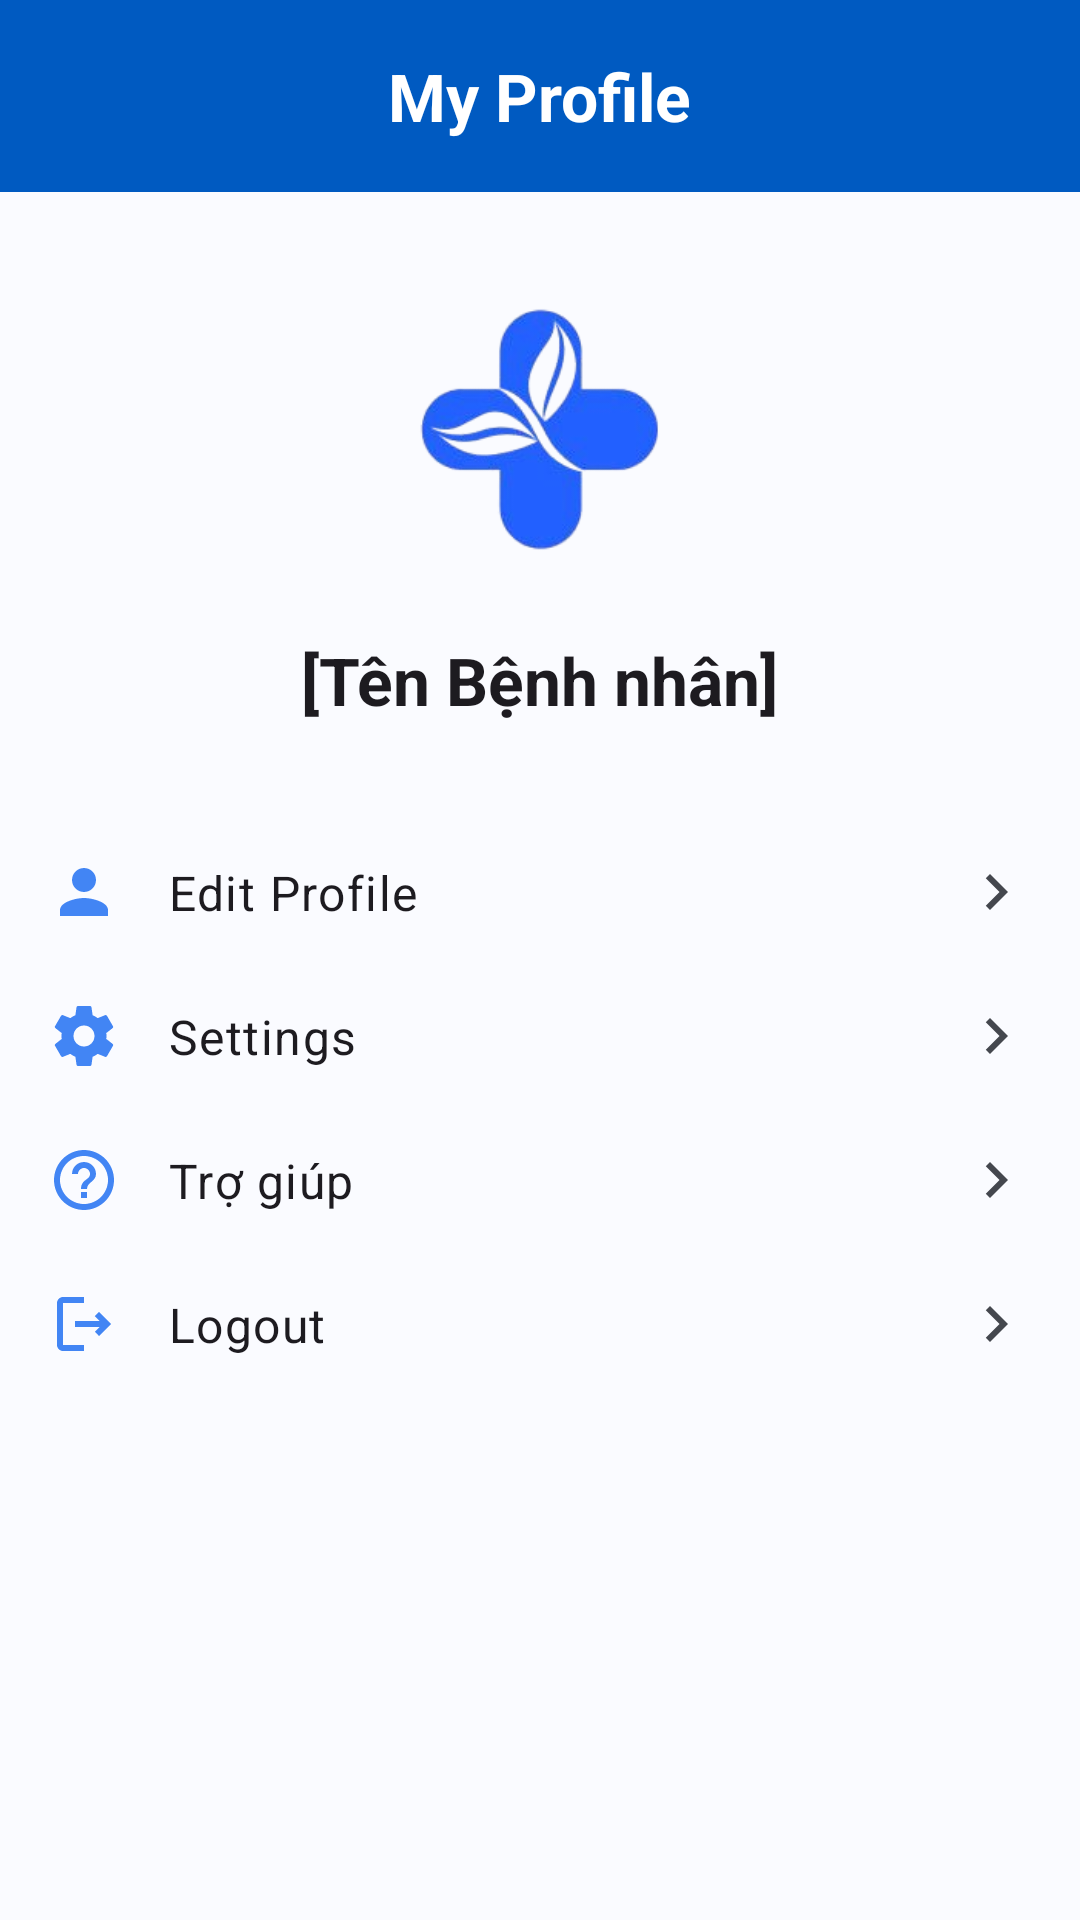

Reconstruct the res/layout file that produces this screen, plus the resources it refers to.
<!-- AndroidManifest.xml: application theme Theme.MedibookAndroid -->
<!-- res/layout/fragment_patient_profile.xml -->
<?xml version="1.0" encoding="utf-8"?>
<androidx.constraintlayout.widget.ConstraintLayout xmlns:android="http://schemas.android.com/apk/res/android"
    xmlns:app="http://schemas.android.com/apk/res-auto"
    xmlns:tools="http://schemas.android.com/tools"
    android:layout_width="match_parent"
    android:layout_height="match_parent"
    tools:context=".PatientProfileFragment">

    
    <com.google.android.material.appbar.MaterialToolbar
        android:id="@+id/toolbar"
        android:layout_width="0dp"
        android:layout_height="wrap_content"
        app:layout_constraintEnd_toEndOf="parent"
        app:layout_constraintStart_toStartOf="parent"
        app:layout_constraintTop_toTopOf="parent"
        android:background="@color/md_theme_surfaceTint">

        <TextView
            android:layout_width="wrap_content"
            android:layout_height="wrap_content"
            android:text="@string/patient_profile"
            android:layout_gravity="center"
            android:textAppearance="@style/TextAppearance.Material3.TitleLarge"
            android:textStyle="bold"
            android:textColor="@android:color/white"
            />
    </com.google.android.material.appbar.MaterialToolbar>

    
    <com.google.android.material.imageview.ShapeableImageView
        android:id="@+id/iv_user_avatar"
        android:layout_width="100dp"
        android:layout_height="100dp"
        android:layout_marginTop="32dp"
        android:scaleType="centerCrop"
        android:background="@drawable/logo2"
        app:layout_constraintEnd_toEndOf="parent"
        app:layout_constraintStart_toStartOf="parent"
        app:layout_constraintTop_toBottomOf="@+id/toolbar"
        app:shapeAppearanceOverlay="@style/ShapeAppearance.Material3.Corner.Full"
        tools:src="@tools:sample/avatars" />

    
    <TextView
        android:id="@+id/tv_user_name"
        android:layout_width="wrap_content"
        android:layout_height="wrap_content"
        android:layout_marginTop="16dp"
        android:text="[Tên Bệnh nhân]"
        android:textAppearance="@style/TextAppearance.Material3.TitleLarge"
        android:textStyle="bold"
        app:layout_constraintEnd_toEndOf="parent"
        app:layout_constraintStart_toStartOf="parent"
        app:layout_constraintTop_toBottomOf="@+id/iv_user_avatar" />

    
    <LinearLayout
        android:id="@+id/ll_options"
        android:layout_width="0dp"
        android:layout_height="wrap_content"
        android:orientation="vertical"
        android:layout_marginTop="32dp"
        android:layout_marginStart="16dp"
        android:layout_marginEnd="16dp"
        app:layout_constraintTop_toBottomOf="@+id/tv_user_name"
        app:layout_constraintStart_toStartOf="parent"
        app:layout_constraintEnd_toEndOf="parent">

        
        <androidx.constraintlayout.widget.ConstraintLayout
            android:id="@+id/item_profile"
            android:layout_width="match_parent"
            android:layout_height="wrap_content"
            android:paddingVertical="12dp"
            android:background="?attr/selectableItemBackground">

            <ImageView
                android:id="@+id/icon_profile"
                android:layout_width="24dp"
                android:layout_height="24dp"
                android:src="@drawable/ic_person"
                app:tint="?attr/colorPrimary"
                app:layout_constraintStart_toStartOf="parent"
                app:layout_constraintTop_toTopOf="parent"
                app:layout_constraintBottom_toBottomOf="parent"/>

            <TextView
                android:layout_width="0dp"
                android:layout_height="wrap_content"
                android:text="@string/edit_profile"
                android:textAppearance="@style/TextAppearance.Material3.BodyLarge"
                android:layout_marginStart="16dp"
                app:layout_constraintStart_toEndOf="@id/icon_profile"
                app:layout_constraintTop_toTopOf="parent"
                app:layout_constraintBottom_toBottomOf="parent"
                app:layout_constraintEnd_toStartOf="@+id/arrow_profile"/>

            <ImageView
                android:id="@+id/arrow_profile"
                android:layout_width="24dp"
                android:layout_height="24dp"
                android:src="@drawable/ic_chevron_right"
                app:tint="?attr/colorOnSurfaceVariant"
                app:layout_constraintEnd_toEndOf="parent"
                app:layout_constraintTop_toTopOf="parent"
                app:layout_constraintBottom_toBottomOf="parent"/>
        </androidx.constraintlayout.widget.ConstraintLayout>

        
        

        
        <androidx.constraintlayout.widget.ConstraintLayout
            android:id="@+id/item_settings"
            android:layout_width="match_parent"
            android:layout_height="wrap_content"
            android:paddingVertical="12dp"
            android:background="?attr/selectableItemBackground">

            <ImageView
                android:id="@+id/icon_settings"
                android:layout_width="24dp"
                android:layout_height="24dp"
                android:src="@drawable/ic_setting"
                app:tint="?attr/colorPrimary"
                app:layout_constraintStart_toStartOf="parent"
                app:layout_constraintTop_toTopOf="parent"
                app:layout_constraintBottom_toBottomOf="parent"/>

            <TextView
                android:layout_width="0dp"
                android:layout_height="wrap_content"
                android:text="@string/settings"
                android:textAppearance="@style/TextAppearance.Material3.BodyLarge"
                android:layout_marginStart="16dp"
                app:layout_constraintStart_toEndOf="@id/icon_settings"
                app:layout_constraintTop_toTopOf="parent"
                app:layout_constraintBottom_toBottomOf="parent"
                app:layout_constraintEnd_toStartOf="@+id/arrow_settings"/>

            <ImageView
                android:id="@+id/arrow_settings"
                android:layout_width="24dp"
                android:layout_height="24dp"
                android:src="@drawable/ic_chevron_right"
                app:tint="?attr/colorOnSurfaceVariant"
                app:layout_constraintEnd_toEndOf="parent"
                app:layout_constraintTop_toTopOf="parent"
                app:layout_constraintBottom_toBottomOf="parent"/>
        </androidx.constraintlayout.widget.ConstraintLayout>

        
        
        <androidx.constraintlayout.widget.ConstraintLayout
            android:id="@+id/item_help"
            android:layout_width="match_parent"
            android:layout_height="wrap_content"
            android:paddingVertical="12dp"
            android:background="?attr/selectableItemBackground">

            <ImageView
                android:id="@+id/icon_help"
                android:layout_width="24dp"
                android:layout_height="24dp"
                android:src="@drawable/ic_help_outline"
                app:tint="?attr/colorPrimary"
                app:layout_constraintStart_toStartOf="parent"
                app:layout_constraintTop_toTopOf="parent"
                app:layout_constraintBottom_toBottomOf="parent"/>

            <TextView
                android:layout_width="0dp"
                android:layout_height="wrap_content"
                android:text="Trợ giúp"
                android:textAppearance="@style/TextAppearance.Material3.BodyLarge"
                android:layout_marginStart="16dp"
                app:layout_constraintStart_toEndOf="@id/icon_help"
                app:layout_constraintTop_toTopOf="parent"
                app:layout_constraintBottom_toBottomOf="parent"
                app:layout_constraintEnd_toStartOf="@+id/arrow_help"/>

            <ImageView
                android:id="@+id/arrow_help"
                android:layout_width="24dp"
                android:layout_height="24dp"
                android:src="@drawable/ic_chevron_right"
                app:tint="?attr/colorOnSurfaceVariant"
                app:layout_constraintEnd_toEndOf="parent"
                app:layout_constraintTop_toTopOf="parent"
                app:layout_constraintBottom_toBottomOf="parent"/>
        </androidx.constraintlayout.widget.ConstraintLayout>

        
        <androidx.constraintlayout.widget.ConstraintLayout
            android:id="@+id/item_logout"
            android:layout_width="match_parent"
            android:layout_height="wrap_content"
            android:paddingVertical="12dp"
            android:background="?attr/selectableItemBackground">

            <ImageView
                android:id="@+id/icon_logout"
                android:layout_width="24dp"
                android:layout_height="24dp"
                android:src="@drawable/ic_logout"
                app:tint="?attr/colorPrimary"
                app:layout_constraintStart_toStartOf="parent"
                app:layout_constraintTop_toTopOf="parent"
                app:layout_constraintBottom_toBottomOf="parent"/>

            <TextView
                android:layout_width="0dp"
                android:layout_height="wrap_content"
                android:text="@string/logout"
                android:textAppearance="@style/TextAppearance.Material3.BodyLarge"
                android:layout_marginStart="16dp"
                app:layout_constraintStart_toEndOf="@id/icon_logout"
                app:layout_constraintTop_toTopOf="parent"
                app:layout_constraintBottom_toBottomOf="parent"
                app:layout_constraintEnd_toStartOf="@+id/arrow_logout"/>

            <ImageView
                android:id="@+id/arrow_logout"
                android:layout_width="24dp"
                android:layout_height="24dp"
                android:src="@drawable/ic_chevron_right"
                app:tint="?attr/colorOnSurfaceVariant"
                app:layout_constraintEnd_toEndOf="parent"
                app:layout_constraintTop_toTopOf="parent"
                app:layout_constraintBottom_toBottomOf="parent"/>
        </androidx.constraintlayout.widget.ConstraintLayout>

    </LinearLayout>

</androidx.constraintlayout.widget.ConstraintLayout>
<!-- resources referenced by this layout -->
<resources>
  <color name="md_theme_surfaceTint">#FF005AC1</color>
  <!-- drawable ic_chevron_right (drawable) -->
  <vector xmlns:android="http://schemas.android.com/apk/res/android"
      android:width="24dp"
      android:height="24dp"
      android:viewportWidth="24.0"
      android:viewportHeight="24.0"
      android:tint="?attr/colorControlNormal"> 
      <path
          android:fillColor="@android:color/white"
          android:pathData="M10,6L8.59,7.41 13.17,12l-4.58,4.59L10,18l6,-6z"/>
  </vector>
  <!-- drawable ic_help_outline (drawable) -->
  <vector xmlns:android="http://schemas.android.com/apk/res/android"
      android:width="24dp"
      android:height="24dp"
      android:viewportWidth="24.0"
      android:viewportHeight="24.0">
      <path
          android:fillColor="@color/md_theme_surfaceTint"
          android:pathData="M11,18h2v-2h-2v2zm1,-16C6.48,2 2,6.48 2,12s4.48,10 10,10 10,-4.48 10,-10S17.52,2 12,2zm0,18c-4.41,0 -8,-3.59 -8,-8s3.59,-8 8,-8 8,3.59 8,8 -3.59,8 -8,8zm0,-14c-2.21,0 -4,1.79 -4,4h2c0,-1.1 0.9,-2 2,-2s2,0.9 2,2c0,2 -3,1.75 -3,5h2c0,-2.25 3,-2.5 3,-5 0,-2.21 -1.79,-4 -4,-4z"/>
  </vector>
  <!-- drawable ic_logout (drawable) -->
  <vector xmlns:android="http://schemas.android.com/apk/res/android"
      android:width="24dp"
      android:height="24dp"
      android:viewportWidth="24.0"
      android:viewportHeight="24.0">
      <path
          android:fillColor="@color/md_theme_surfaceTint"
          android:pathData="M17,8l-1.41,1.41L17.17,11H9v2h8.17l-1.58,1.58L17,16l4,-4L17,8zM5,5h7V3H5c-1.1,0 -2,0.9 -2,2v14c0,1.1 0.9,2 2,2h7v-2H5V5z"/>
  </vector>
  <!-- drawable ic_person (drawable) -->
  <vector xmlns:android="http://schemas.android.com/apk/res/android"
      android:width="24dp"
      android:height="24dp"
      android:viewportWidth="24.0"
      android:viewportHeight="24.0">
      <path
          android:fillColor="@color/md_theme_surfaceTint"
          android:pathData="M12,12c2.21,0 4,-1.79 4,-4s-1.79,-4 -4,-4 -4,1.79 -4,4 1.79,4 4,4zm0,2c-2.67,0 -8,1.34 -8,4v2h16v-2c0,-2.66 -5.33,-4 -8,-4z"/>
  </vector>
  <string name="edit_profile">Edit Profile</string>
  <string name="logout">Logout</string>
  <string name="patient_profile">My Profile</string>
  <string name="settings">Settings</string>
  <color name="md_theme_primary">#FF4285F4</color>
  <color name="md_theme_onPrimary">#FFFFFFFF</color>
  <color name="md_theme_primaryContainer">#FFD0E3FF</color>
  <color name="md_theme_onPrimaryContainer">#FF001B3E</color>
  <color name="md_theme_secondary">#FF535F70</color>
  <color name="md_theme_onSecondary">#FFFFFFFF</color>
  <color name="md_theme_secondaryContainer">#FFD7E3F8</color>
  <color name="md_theme_onSecondaryContainer">#FF101C2B</color>
  <color name="md_theme_tertiary">#FF6B5778</color>
  <color name="md_theme_onTertiary">#FFFFFFFF</color>
  <color name="md_theme_tertiaryContainer">#FFF3DAFF</color>
  <color name="md_theme_onTertiaryContainer">#FF251431</color>
  <color name="md_theme_error">#FFB00020</color>
  <color name="md_theme_onError">#FFFFFFFF</color>
  <color name="md_theme_errorContainer">#FFFFDAD6</color>
  <color name="md_theme_onErrorContainer">#FF410002</color>
  <color name="md_theme_background">#FFFAFBFF</color>
  <color name="md_theme_onBackground">#FF1A1C1E</color>
  <color name="md_theme_surface">#FFFAFBFF</color>
  <color name="md_theme_onSurface">#FF1A1C1E</color>
  <color name="md_theme_surfaceVariant">#FFE0E2EC</color>
  <color name="md_theme_onSurfaceVariant">#FF44474E</color>
  <color name="md_theme_outline">#FF74777F</color>
  <color name="md_theme_inverseOnSurface">#FFF1F0F4</color>
  <color name="md_theme_inverseSurface">#FF2F3033</color>
  <color name="md_theme_inversePrimary">#FFA9C7FF</color>
</resources>
